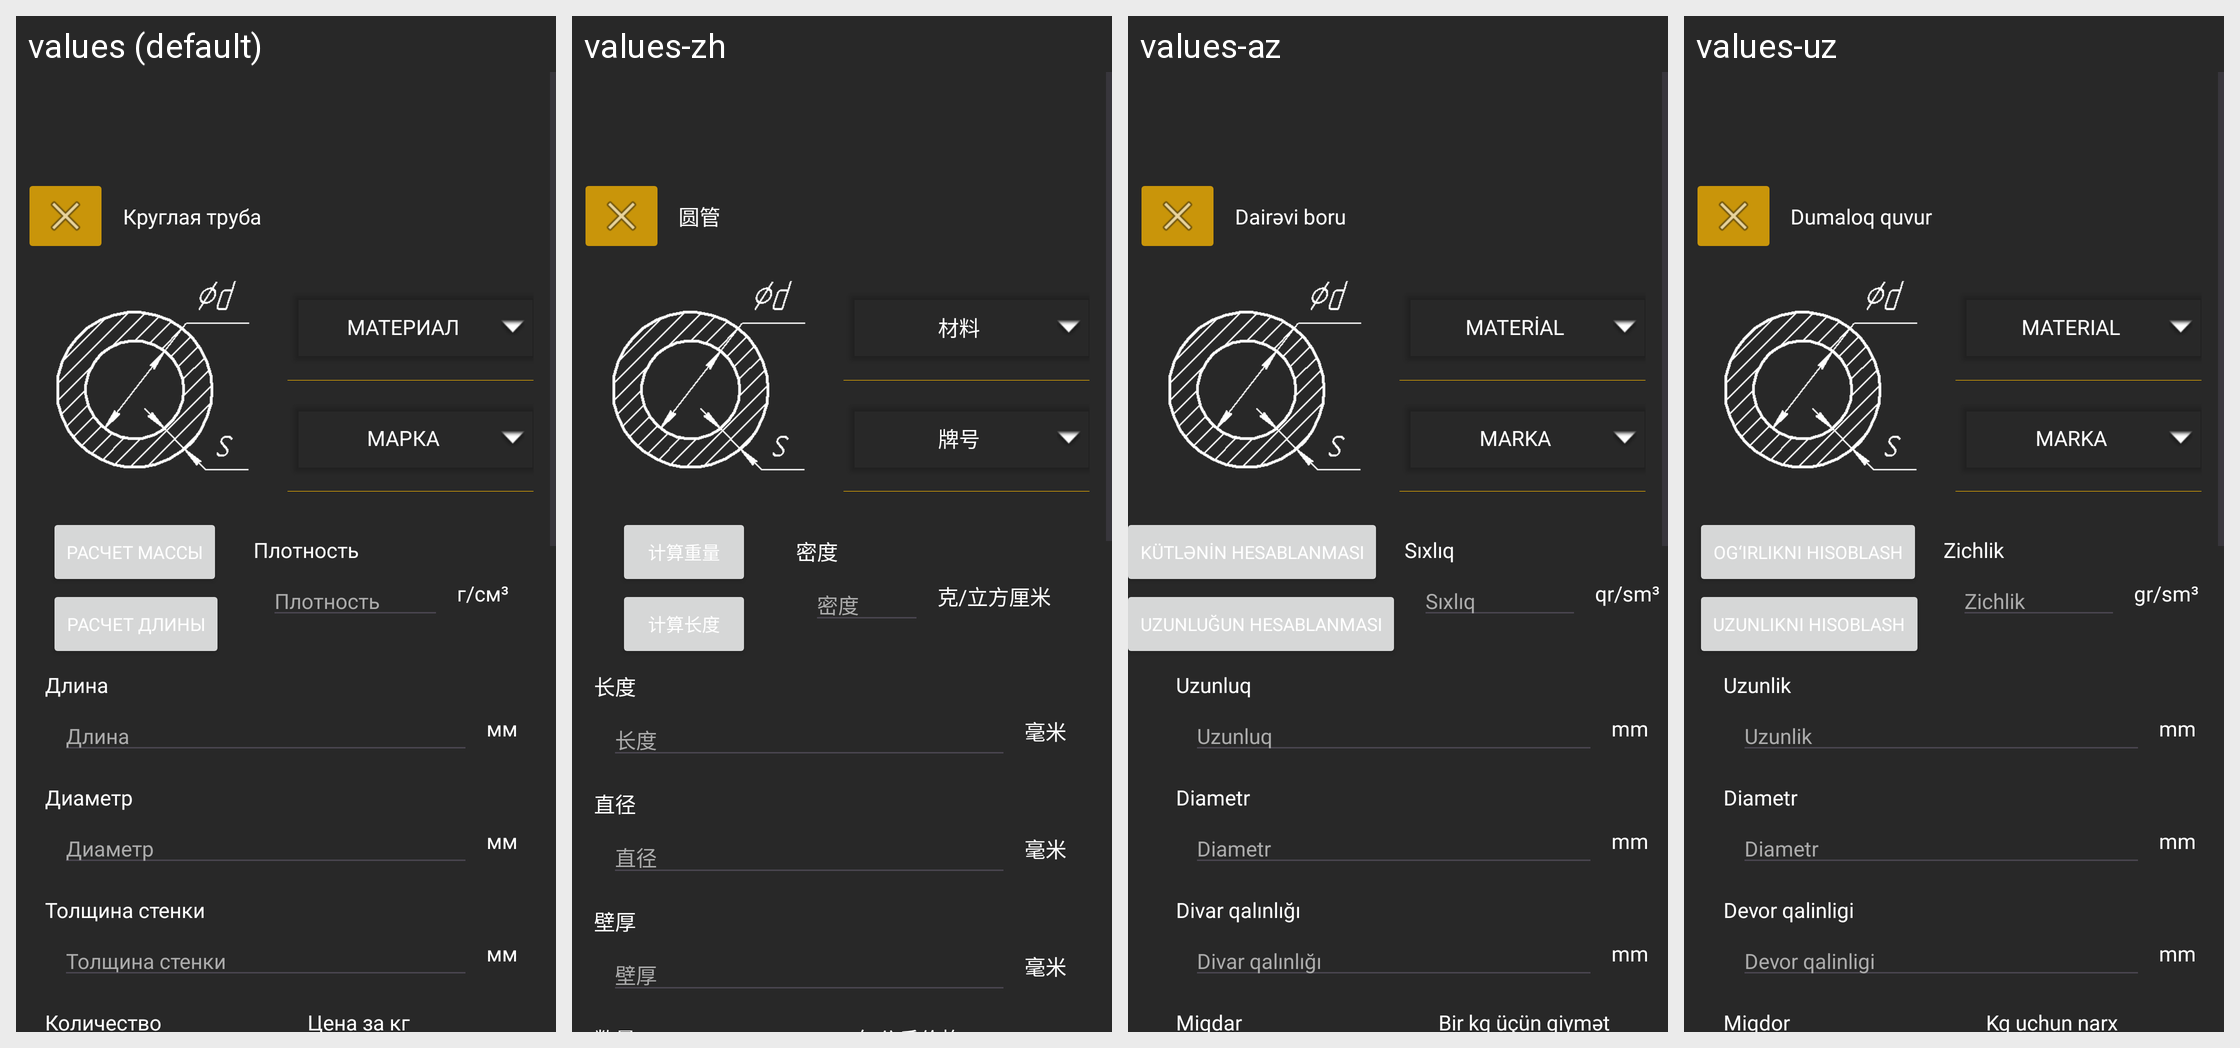

Here is an Android app screen in its default locale and in the app's own translations. Write out the translated-string differences for the strings that appear on this screen.
Android screen res/layout/circle_pipe_calculate.xml rendered under 4 locales, left to right: values (default), values-zh, values-az, values-uz. Device: Nexus 5 (rendered at 1080×1920; each locale shown at half size, 540×960, under a caption strip naming it); theme Theme.Ferronix.
Other locales in the repository, not shown: values-en.
Strings drawn on this screen, with the default value and each locale's value (text and hints the layout hard-codes, and strings that could not be matched under every locale, appear in the picture but are not listed):

circlePipe
  values: Круглая труба
  values-zh: 圆管
  values-az: Dairəvi boru
  values-uz: Dumaloq quvur

material
  values: Материал
  values-zh: 材料
  values-az: Material
  values-uz: Material

mark
  values: Марка
  values-zh: 牌号
  values-az: Marka
  values-uz: Marka

calculateWeight
  values: Расчет массы
  values-zh: 计算重量
  values-az: Kütlənin hesablanması
  values-uz: Og‘irlikni hisoblash

calculateLeght
  values: Расчет длины
  values-zh: 计算长度
  values-az: Uzunluğun hesablanması
  values-uz: Uzunlikni hisoblash

length
  values: Длина
  values-zh: 长度
  values-az: Uzunluq
  values-uz: Uzunlik

millimetre
  values: мм
  values-zh: 毫米
  values-az: mm
  values-uz: mm

Diametr
  values: Диаметр
  values-zh: 直径
  values-az: Diametr
  values-uz: Diametr

wall
  values: Толщина стенки
  values-zh: 壁厚
  values-az: Divar qalınlığı
  values-uz: Devor qalinligi
